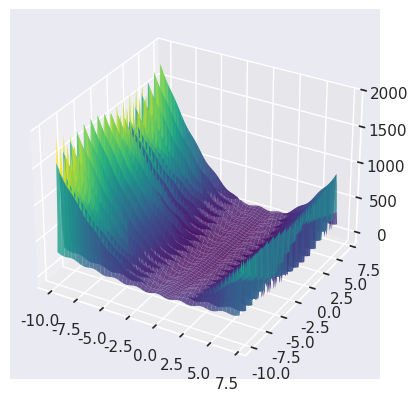

Write the Python code that produced this figure.
import numpy as np
import math
import matplotlib.pyplot as plt
import seaborn as sns
from mpl_toolkits.mplot3d import Axes3D
from scipy.interpolate import griddata
import matplotlib.animation as animation
from matplotlib.animation import FuncAnimation
import bisect
sns.set()

def u(xi, a, k, m):
    if xi > a:
        return k * ((xi - a) ** m)
    elif xi < -a:
        return k * ((-xi - a) ** m)
    return 0

def f12_function(x:np.array):
    n = len(x)
    y = x+1  # Transform x by adding 1 to each component
    term1 = 10 * np.sin(np.pi * y[0])
    term2 = sum((y[:-1] - 1) ** 2 * (1 + 10 * (np.sin(np.pi * y[1:])** 2) ))
    term3 = (y[-1] - 1) ** 2
    sum_u = sum(u(xi, 10, 100, 4) for xi in x)

    
    return np.pi / n * (term1 + term2 + term3) + sum_u


#ACO 
#ACO 
class ACO:
    def __init__(self, alpha,beta,rho,n_ants,n_iterations,n_kota, ruang_solusi, funtion_obj):
        """
        Inisialisasi objek ACO (Ant Colony Optimization).

        Parameters:
        - alpha (float): Nilai alpha untuk mengontrol pengaruh feromon.
        - beta (float): Nilai beta untuk mengontrol pengaruh jarak.
        - rho (float): Nilai rho untuk mengontrol penguapan feromon.
        - n_ants (int): Jumlah semut yang akan digunakan.
        - n_iterations (int): Jumlah iterasi yang akan dilakukan.
        - n_kota (int): Jumlah kota yang ada.
        - ruang_solusi (list): Daftar kota yang akan dijadikan ruang solusi.
        - funtion_obj (function): Fungsi objektif yang akan dioptimasi.

        Attributes:
        - alpha (float): Nilai alpha untuk mengontrol pengaruh feromon.
        - beta (float): Nilai beta untuk mengontrol pengaruh jarak.
        - rho (float): Nilai rho untuk mengontrol penguapan feromon.
        - feromon (numpy.ndarray): Matriks feromon.
        - ruang_solusi (list): Daftar kota yang akan dijadikan ruang solusi.
        - function_obj (function): Fungsi objektif yang akan dioptimasi.
        - history_path (list): Daftar path yang dilalui oleh setiap semut.
        - n_iterations (int): Jumlah iterasi yang akan dilakukan.
        - global_optimum (float): Nilai optimum global.
        - global_point (list): Titik optimum global.
        - matrix_distance (numpy.ndarray): Matriks jarak antar kota.
        - n_ants (int): Jumlah semut yang akan digunakan.
        - n_kota (int): Jumlah kota yang ada.
        """
        self.alpha = alpha
        self.beta = beta
        self.rho = rho
        self.feromon = np.ones((len(ruang_solusi),len(ruang_solusi)))
        self.ruang_solusi = ruang_solusi
        self.function_obj = funtion_obj
        self.history_path = [[] for _ in range(n_ants)]
        self.n_iterations = n_iterations
        self.global_optimum = math.inf
        self.global_point = None
        self.matrix_distance = self.distance()
        self.n_ants = n_ants
        self.n_kota = n_kota
    
    def distance(self):
        """
        Menghitung matriks jarak antar kota.

        Returns:
        - result (numpy.ndarray): Matriks jarak antar kota.
        """
        distance = []
        for i in range(len(self.ruang_solusi)):
            row_matrix = []
            for j in range(len(self.ruang_solusi)):
                if i !=j:
                    row_matrix.append(self.function_obj(np.array(self.ruang_solusi[j]))/self.function_obj(np.array(self.ruang_solusi[i])))
                else:
                    row_matrix.append(0)
            distance.append(row_matrix)
        
        distance_float = np.array(distance).astype(float)
        result = np.where(distance_float != 0, 1/distance_float, 0)
        
        return result
    
    def probability(self, dari,ke,feromon):
        """
        Menghitung probabilitas pemilihan kota tujuan.

        Parameters:
        - dari (int): Indeks kota asal.
        - ke (int): Indeks kota tujuan.
        - feromon (numpy.ndarray): Matriks feromon.

        Returns:
        - prob (float): Probabilitas pemilihan kota tujuan.
        """
        penyebut = sum((feromon[dari]** self.alpha)*(self.matrix_distance[dari]** self.beta))
        return ((feromon[dari,ke] ** self.alpha) * (self.matrix_distance[dari,ke] ** self.beta))/penyebut
    
    def roulette_whell(self,probs):
        """
        Memilih kota tujuan menggunakan metode roulette wheel.

        Parameters:
        - probs (dict): Dictionary probabilitas pemilihan kota tujuan.

        Returns:
        - hasil (int): Indeks kota tujuan yang terpilih.
        """
        rand = np.random.rand()
        key = [ke for ke in probs.keys()]
        cumulative_probs = [probs[k] for k in key]
        index = bisect.bisect(cumulative_probs,rand)
        if index >= len(key):
            index = len(key) - 1

        hasil = key[index]
        
        return hasil
    
    def increase_feromon(self, path):
        """
        Meningkatkan nilai feromon pada jalur yang dilalui oleh setiap semut.

        Parameters:
        - path (list): Daftar path yang dilalui oleh setiap semut.
        """
        for pth in path:
            for i in range(len(pth)-1):
                self.feromon[pth[i],pth[i+1]] += 1/self.function_obj(np.array(self.ruang_solusi[i]))
    
    def decrease_feromon(self):
        """
        Mengurangi nilai feromon pada seluruh matriks feromon.
        """
        for i in range(len(self.feromon)):
            for j in range(len(self.feromon)):
                self.feromon[i,j] = (1-self.rho)*self.feromon[i,j]
    
    def fit(self):
        """
        Melakukan proses optimisasi menggunakan algoritma ACO.
        """
        for i in range(self.n_iterations):
            posisi_0 = np.random.choice(len(self.ruang_solusi))
            hist_Path = []
            for sem in range(self.n_ants):
                semut_path = [posisi_0]
                dari = posisi_0
                kota_visit = [dari]
                feromon_individu = self.feromon.copy()
                for _ in range(self.n_kota):
                    self.history_path[sem].append(self.ruang_solusi[dari])
                    for vis in kota_visit:
                        feromon_individu[dari,vis] = 0
                    proba = 0
                    probs = {}
                    for  tuju in range(len(self.ruang_solusi)):
                        if tuju  != dari:
                            proba += self.probability(dari,tuju,feromon_individu)
                            probs[tuju] = proba
                        
                    ke = self.roulette_whell(probs)
                    while ke in kota_visit:
                        ke = self.roulette_whell(probs)
                    
                    #if self.function_obj(np.array(self.ruang_solusi[ke])) < self.function_obj(np.array(self.ruang_solusi[dari])):
                    kota_visit.append(ke)
                    semut_path.append(ke)
                    dari = ke
                hist_Path.append(semut_path)
            self.decrease_feromon()
            self.increase_feromon(hist_Path)
            
            for pos in  hist_Path:
                score = self.function_obj(np.array(self.ruang_solusi[pos[-1]]))
                if score < self.global_optimum:
                    self.global_optimum = score
                    self.global_point = self.ruang_solusi[pos[-1]]
            
            print(f'Iterasi - {i+1} : global optimum {self.global_point} score : {self.global_optimum}')
            
x_1 = [i for i in range(-10,8)]
x_2 = x_1
ruang_solusi = [[i,j] for i in x_1 for j in x_2]      
#animasi ACO
# Plot hasil running algoritma 2 secara interaktif

#animasi ACO
x = np.linspace(-10, 7, 100)
y = np.linspace(-10, 7, 100)
X, Y = np.meshgrid(x, y)
Z = np.array([f12_function(np.array([xi, yi])) for xi, yi in zip(X.ravel(), Y.ravel())]).reshape(X.shape)

fig = plt.figure()
ax = fig.add_subplot(111, projection='3d')
surf = ax.plot_surface(X, Y, Z, cmap='viridis', edgecolor='none', alpha=0.8)
aco3= ACO(0.1,0.1,0.1,5,9,4,ruang_solusi,f12_function)
aco3.fit()
semut_list = [[j[i]for j in aco3.history_path] for i in range(len(aco3.history_path[0]) )]
semut_array = np.array(semut_list)
points = ax.scatter(semut_array[0][:, 0], semut_array[0][:, 1], [f12_function(p) for p in semut_array[0]], color='r')



def update2(frame):
    titik_poin = semut_array[frame]
    print(titik_poin)
    points._offsets3d = (titik_poin[:, 0], titik_poin[:, 1], [f12_function(p) for p in titik_poin])
    return points,

ani = FuncAnimation(fig, update2, frames=np.arange(len(semut_array)), interval=20, repeat=False)
plt.show()